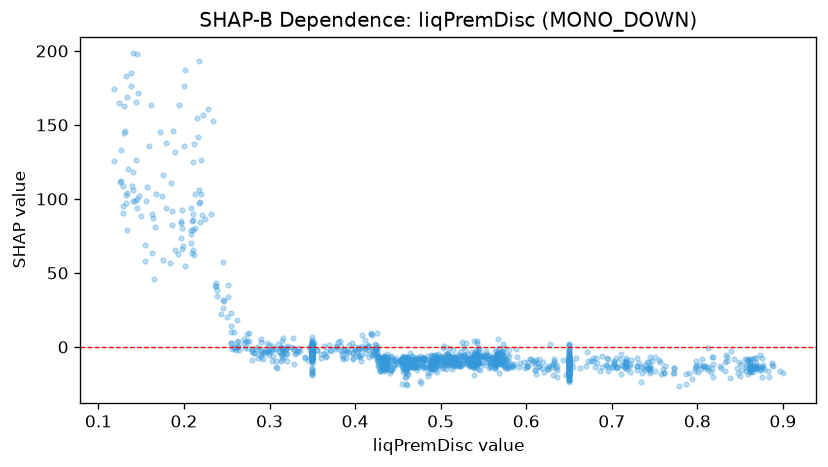

The data file committed next to this chart (first rows):
feature_value, shap_value
0.65, -11.07
0.682, -7.607
0.65, -7.957
0.65, -11.8
0.65, -8.692
0.426, -5.759
0.573, -2.481
0.54, -12.12
0.433, -10.95
0.739, -15.88
0.577, -5.214
0.65, -11.56
0.73, -15.36
0.572, -3.738
0.499, -7.104
0.544, -6.199
0.52, -5.375
0.497, -4.803
0.291, -3.831
0.36, -4.81
0.276, 3.883
0.76, -15.17
0.492, -13.67
0.849, -10.44
0.65, -11.81
0.862, -12.02
0.65, -12.79
0.745, -14.1
0.65, -7.965
0.688, -13.32
0.519, -13.1
0.874, -15.9
0.633, -8.166
0.535, -8.338
0.573, -10.7
0.582, -12.92
0.462, -13.55
0.46, -12.48
0.654, -10.09
0.887, -10.81
0.517, -12.41
0.426, -0.2809
0.46, -9.356
0.532, -7.708
0.514, -8.032
0.455, -10.68
0.46, -13.95
0.529, -5.283
0.25, 20.42
0.479, -13.48
0.219, 98.19
0.465, -13.76
0.504, -14
0.539, -9.68
0.536, -8.814
0.487, -13.29
0.602, -10.21
0.425, -1.312
0.852, -15.81
0.563, -11.7
... 1,370 more rows
